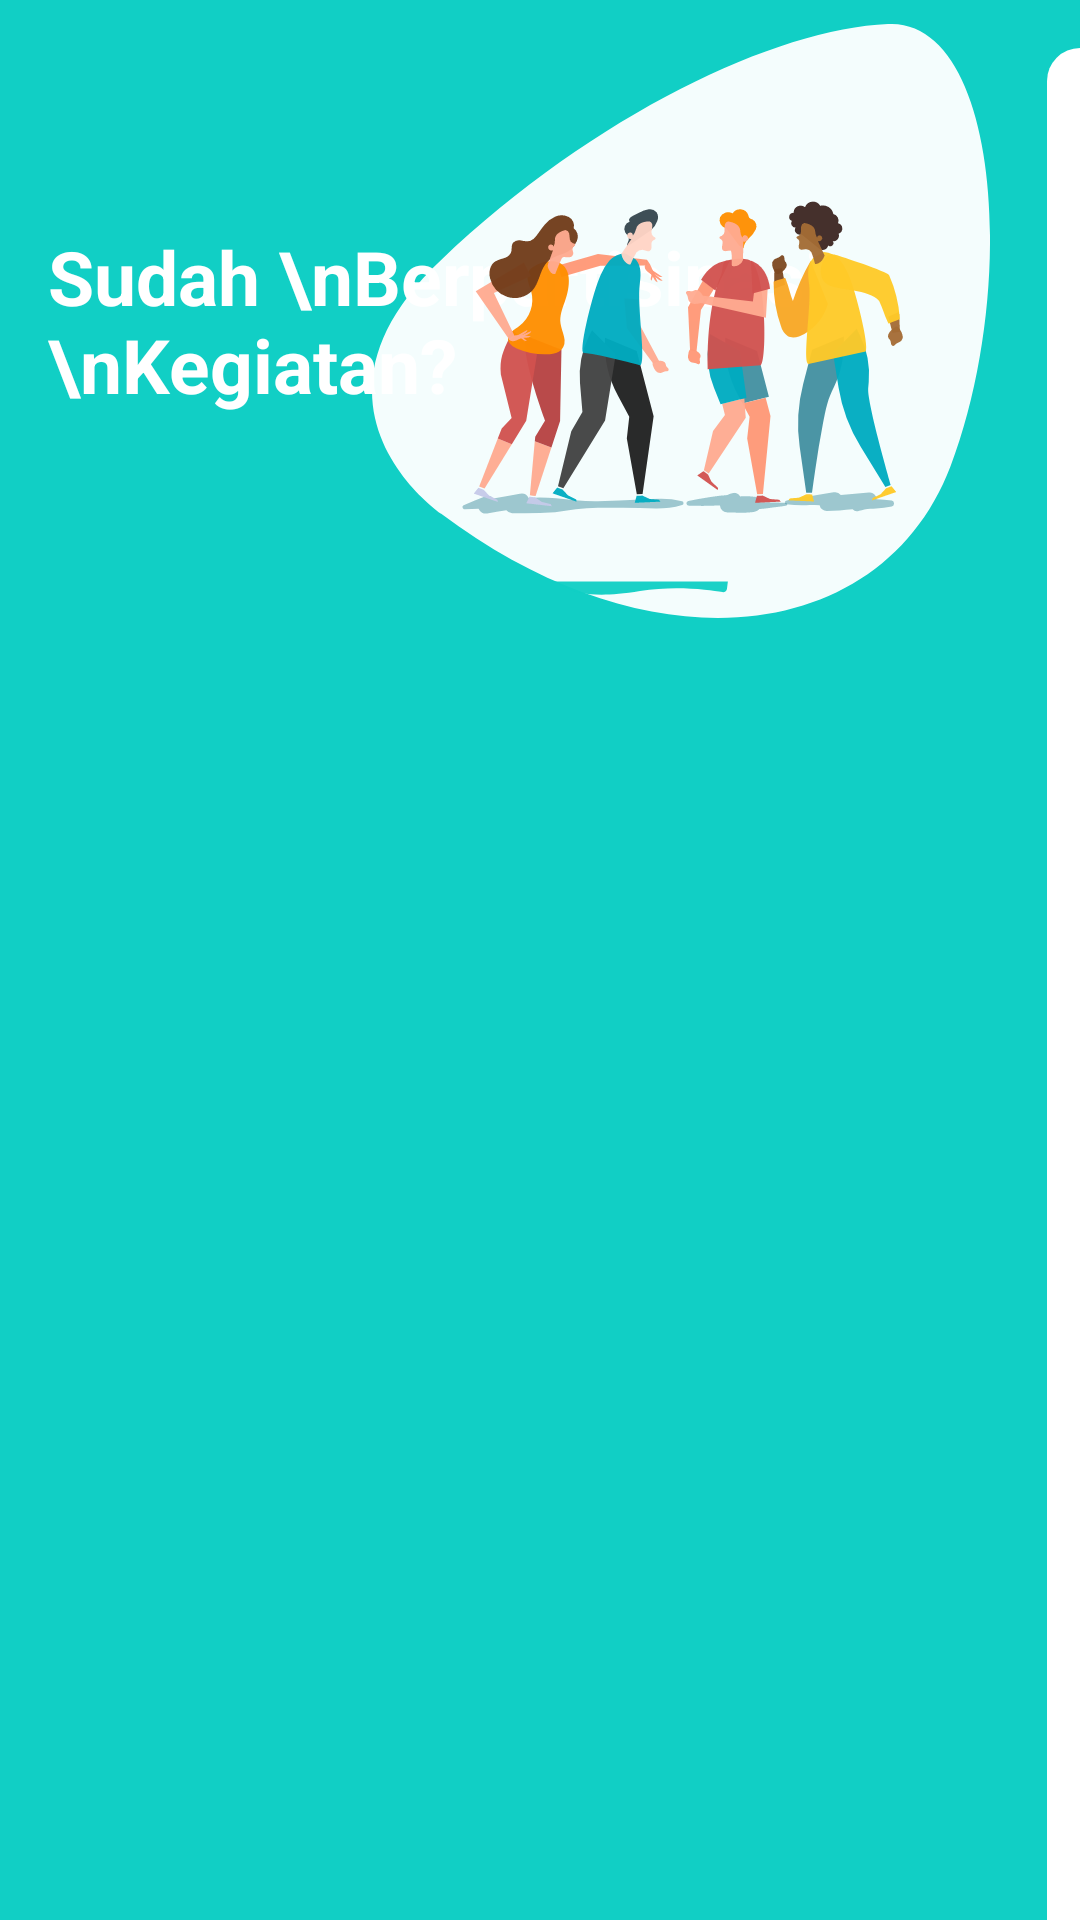

Produce the Android XML layout that renders to this screen, including the resource entries it uses.
<!-- AndroidManifest.xml: application theme AppTheme -->
<!-- res/layout/activity_kegiatan.xml -->
<?xml version="1.0" encoding="utf-8"?>
<androidx.constraintlayout.widget.ConstraintLayout xmlns:android="http://schemas.android.com/apk/res/android"
    xmlns:app="http://schemas.android.com/apk/res-auto"
    xmlns:tools="http://schemas.android.com/tools"
    android:layout_width="match_parent"
    android:layout_height="match_parent"
    android:orientation="vertical"
    android:background="@color/colorAccent">

    <androidx.appcompat.widget.LinearLayoutCompat
        android:layout_width="match_parent"
        android:layout_height="match_parent"
        android:layout_marginStart="16dp"
        android:layout_marginEnd="30dp"
        android:orientation="vertical"
        android:layout_marginTop="8dp">

        <RelativeLayout
            android:layout_width="match_parent"
            android:layout_height="wrap_content">

            <TextView
                style="@style/viewParent.headerText.NoMode"
                android:id="@+id/judul"
                android:layout_alignParentLeft="true"
                android:layout_centerVertical="true"
                android:text="Sudah \nBerpartisipasi \nKegiatan?"
                android:textColor="@color/whiteTextColor" />

            <ImageView
                android:layout_width="wrap_content"
                android:layout_height="wrap_content"
                android:layout_alignParentTop="true"
                android:layout_alignParentRight="true"
                android:src="@drawable/ic_login_hero" />
        </RelativeLayout>

        <androidx.recyclerview.widget.RecyclerView
            android:id="@+id/rvKegiatan"
            android:layout_width="match_parent"
            android:layout_height="match_parent"
            android:layout_marginVertical="16dp"/>

    </androidx.appcompat.widget.LinearLayoutCompat>

    <View
        android:layout_width="11dp"
        android:layout_height="match_parent"
        android:layout_alignParentTop="true"
        android:layout_alignParentRight="true"
        android:layout_marginTop="16dp"
        android:background="@drawable/ic_side_bg_white"
        app:layout_constraintEnd_toEndOf="parent" />

</androidx.constraintlayout.widget.ConstraintLayout>
<!-- resources referenced by this layout -->
<resources>
  <color name="colorAccent">#11CFC5</color>
  <color name="whiteTextColor">#fff</color>
  <!-- drawable ic_login_hero: vector/xml drawable (drawable, 23496 chars, omitted) -->
  <!-- drawable ic_side_bg_white (drawable) -->
  <?xml version="1.0" encoding="utf-8"?>
  <shape xmlns:android="http://schemas.android.com/apk/res/android" android:shape="rectangle">
      <size
          android:width="11dp"
          android:height="787dp"/>
      <solid
          android:color="@color/colorPrimary"/>
      <corners
          android:topLeftRadius="17dp"/>
  </shape>
  <style name="viewParent.headerText.NoMode">
          <item name="android:textColor">@color/darkTextColor</item>
      </style>
  <style name="AppTheme" parent="Theme.AppCompat.Light.DarkActionBar">
          <item name="colorPrimary">@color/colorAccent</item>
          <item name="colorPrimaryDark">@color/black</item>
          <item name="colorAccent">@color/colorAccent</item>
  
          <item name="colorOnSecondary">@color/black</item>
      </style>
  <color name="colorPrimary">#FFFFFF</color>
  <color name="darkTextColor">#020000</color>
  <color name="black">#FF000000</color>
</resources>
